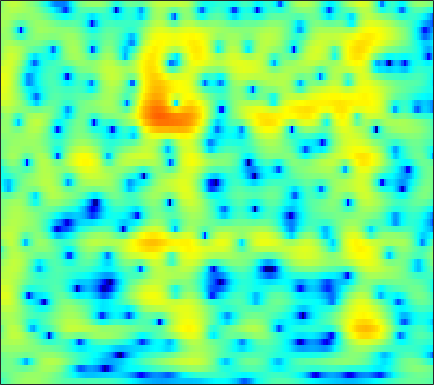

The data file committed next to this chart (first rows):
-4.3405, -3.5405, -2.5967, -1.7751, -1.2272, -0.58892, -0.039124, 0.31811, 0.72758, 1.0611, 1.3218, 1.4715, 1.6157, 1.6881, 1.7037, 1.6607, 1.5522, 1.4299, 1.2203, 0.95292, 0.63531, 0.37026, -0.013927, -0.42859
-2.858, -2.398, -1.825, -1.299, -0.9399, -0.5028, -0.1183, 0.1397, 0.4453, 0.7087, 0.934, 1.078, 1.235, 1.353, 1.416, 1.462, 1.46, 1.425, 1.331, 1.179, 0.9657, 0.7636, 0.4355, 0.04169
-1.284, -1.05, -0.8149, -0.6774, -0.6464, -0.7034, -0.8643, -1.044, -1.331, -1.601, -1.775, -1.79, -1.606, -1.195, -0.7777, -0.1485, 0.4836, 0.9182, 1.413, 1.786, 2.022, 2.102, 2.08, 1.906
-2.091, -1.449, -0.8788, -0.6162, -0.6281, -0.9225, -1.573, -2.34, -3.824, -6.014, -9.192, -12.11, -12.95, -8.981, -6.194, -3.385, -1.34, -0.1664, 1.04, 1.923, 2.536, 2.845, 3.08, 3.131
-1.363, -0.9074, -0.437, -0.1222, 0.005725, 0.05169, -0.03252, -0.1658, -0.4047, -0.6665, -0.8828, -0.9841, -0.9896, -0.8397, -0.6389, -0.2905, 0.09146, 0.3691, 0.6968, 0.9532, 1.124, 1.191, 1.2, 1.117
0.579, 0.7818, 1.021, 1.211, 1.312, 1.396, 1.417, 1.393, 1.315, 1.193, 1.043, 0.9166, 0.7397, 0.5505, 0.4049, 0.2112, 0.01659, -0.133, -0.3419, -0.5533, -0.762, -0.9162, -1.117, -1.321
1.404, 1.664, 2.009, 2.304, 2.478, 2.636, 2.691, 2.665, 2.541, 2.312, 1.988, 1.688, 1.221, 0.6826, 0.232, -0.4255, -1.152, -1.748, -2.59, -3.449, -4.251, -4.731, -5.089, -5.064
-0.4563, 0.6277, 1.854, 2.783, 3.284, 3.702, 3.841, 3.775, 3.476, 2.949, 2.221, 1.569, 0.602, -0.4067, -1.162, -2.132, -3.087, -3.855, -5.121, -6.941, -9.868, -13.59, -27.53, -16.96
-1.799, -0.1009, 1.576, 2.706, 3.257, 3.626, 3.601, 3.329, 2.628, 1.497, -0.1278, -1.754, -4.617, -8.533, -11.96, -13.33, -10.23, -8.206, -6.452, -5.455, -4.882, -4.538, -3.976, -3.126
0.8034, 1.296, 1.872, 2.284, 2.457, 2.472, 2.229, 1.867, 1.128, 0.099, -1.23, -2.412, -4.154, -5.847, -6.799, -7.237, -6.756, -6.061, -5.046, -4.081, -3.202, -2.578, -1.786, -1.016
1.593, 1.942, 2.282, 2.458, 2.479, 2.339, 2.024, 1.673, 1.059, 0.3106, -0.5274, -1.193, -2.07, -2.857, -3.358, -3.854, -4.141, -4.215, -4.135, -3.854, -3.414, -3.007, -2.379, -1.69
2.827, 3.229, 3.55, 3.634, 3.547, 3.245, 2.742, 2.242, 1.437, 0.5047, -0.5145, -1.302, -2.365, -3.392, -4.126, -5.051, -5.908, -6.486, -7.086, -7.319, -6.99, -6.396, -5.25, -3.935
4.62, 4.928, 5.091, 4.972, 4.698, 4.089, 3.183, 2.314, 0.9011, -0.7971, -2.716, -4.207, -6.07, -7.509, -8.271, -9.093, -10.13, -11.42, -14.39, -21.18, -26.45, -16.48, -10.47, -6.868
5.625, 5.748, 5.692, 5.378, 4.959, 4.137, 2.967, 1.829, -0.1117, -2.684, -6.206, -9.891, -18.31, -24.22, -16.29, -12.14, -10.33, -9.677, -9.321, -9.088, -8.486, -7.688, -6.286, -4.852
5.035, 5.087, 5, 4.718, 4.367, 3.697, 2.796, 1.959, 0.6353, -0.8856, -2.53, -3.72, -5.062, -5.88, -6.12, -6.065, -5.816, -5.588, -5.252, -4.89, -4.509, -4.196, -3.745, -3.336
3.771, 3.926, 4.006, 3.924, 3.755, 3.381, 2.849, 2.355, 1.589, 0.7344, -0.169, -0.8459, -1.686, -2.428, -2.896, -3.387, -3.723, -3.874, -3.961, -3.917, -3.781, -3.637, -3.439, -3.272
2.729, 3.111, 3.469, 3.648, 3.671, 3.554, 3.267, 2.952, 2.396, 1.701, 0.8808, 0.1871, -0.8133, -1.876, -2.686, -3.725, -4.607, -5.08, -5.374, -5.294, -4.921, -4.551, -4.06, -3.629
1.978, 2.603, 3.244, 3.684, 3.885, 3.98, 3.874, 3.664, 3.201, 2.534, 1.648, 0.8171, -0.5446, -2.26, -3.847, -6.495, -9.916, -12.74, -13.81, -10.96, -8.1, -6.516, -4.968, -3.926
0.7842, 1.565, 2.45, 3.147, 3.522, 3.828, 3.911, 3.821, 3.513, 2.981, 2.229, 1.512, 0.3266, -1.157, -2.497, -4.612, -6.991, -8.533, -9.111, -7.857, -6.124, -5.004, -3.885, -3.194
-1.902, -0.6663, 0.7761, 1.891, 2.502, 3.022, 3.241, 3.228, 3.012, 2.601, 2.055, 1.599, 0.9568, 0.2953, -0.1891, -0.7995, -1.319, -1.61, -1.809, -1.828, -1.735, -1.656, -1.636, -1.802
-4.491, -2.082, 0.1741, 1.634, 2.331, 2.805, 2.811, 2.551, 1.892, 1.02, 0.1201, -0.3972, -0.7022, -0.5726, -0.3143, 0.0801, 0.4157, 0.5798, 0.6838, 0.6582, 0.5028, 0.3045, -0.08619, -0.6167
0.2308, 1.352, 2.582, 3.392, 3.707, 3.708, 3.165, 2.35, 0.5892, -2.22, -6.879, -12.4, -11.43, -5.468, -2.836, -0.6492, 0.6124, 1.162, 1.464, 1.388, 0.9997, 0.5271, -0.279, -1.194
2.579, 3.09, 3.633, 3.97, 4.052, 3.879, 3.364, 2.724, 1.542, -0.006026, -1.612, -2.502, -2.685, -1.875, -1.084, -0.1868, 0.3345, 0.4627, 0.2642, -0.347, -1.375, -2.432, -4.209, -6.424
1.948, 2.408, 2.894, 3.231, 3.365, 3.384, 3.224, 2.999, 2.579, 2.086, 1.603, 1.289, 0.9628, 0.7345, 0.591, 0.3614, 0.01217, -0.3982, -1.168, -2.273, -3.793, -5.256, -7.809, -11.23
0.8254, 1.407, 2.049, 2.525, 2.781, 2.996, 3.065, 3.035, 2.897, 2.68, 2.392, 2.147, 1.792, 1.401, 1.08, 0.5894, 0.005389, -0.5165, -1.347, -2.373, -3.636, -4.753, -6.486, -8.457
-0.1233, 0.6087, 1.409, 2.014, 2.358, 2.675, 2.842, 2.875, 2.815, 2.64, 2.362, 2.098, 1.693, 1.245, 0.891, 0.4075, -0.08585, -0.4657, -1.014, -1.626, -2.325, -2.917, -3.8, -4.81
-0.4747, 0.2688, 1.064, 1.681, 2.035, 2.362, 2.543, 2.577, 2.483, 2.221, 1.808, 1.399, 0.7482, 0.0386, -0.4736, -1.027, -1.353, -1.434, -1.389, -1.276, -1.2, -1.21, -1.341, -1.593
-0.4855, 0.003021, 0.5437, 0.9986, 1.29, 1.623, 1.855, 1.939, 1.878, 1.577, 0.9707, 0.2732, -1.04, -2.853, -4.506, -6.611, -7.037, -5.887, -3.758, -1.927, -0.5911, 0.1196, 0.7415, 1.067
-1.992, -2.091, -2.198, -2.101, -1.841, -1.237, -0.5347, -0.04997, 0.4174, 0.5653, 0.2919, -0.2315, -1.449, -3.441, -5.603, -9.188, -9.939, -7.212, -3.643, -1.103, 0.6336, 1.55, 2.37, 2.804
-5.856, -7.374, -10.14, -12.75, -12.02, -8.467, -5.337, -3.58, -1.905, -0.8225, -0.2195, -0.02018, -0.02861, -0.2341, -0.4178, -0.5236, -0.3071, 0.09571, 0.8743, 1.71, 2.434, 2.842, 3.191, 3.276
-7.337, -8.58, -10.62, -12.04, -11.51, -8.901, -6.195, -4.538, -2.809, -1.567, -0.6446, -0.1274, 0.4026, 0.8258, 1.112, 1.48, 1.879, 2.182, 2.579, 2.931, 3.187, 3.284, 3.245, 2.998
-6.903, -6.664, -6.307, -5.846, -5.359, -4.574, -3.711, -3.094, -2.375, -1.767, -1.276, -0.9357, -0.46, 0.07022, 0.5055, 1.117, 1.714, 2.13, 2.582, 2.903, 3.071, 3.092, 2.951, 2.613
-7.253, -5.799, -4.329, -3.295, -2.677, -2.124, -1.819, -1.78, -1.988, -2.407, -3.014, -3.388, -3.431, -2.735, -1.846, -0.4923, 0.7287, 1.493, 2.261, 2.736, 2.925, 2.906, 2.7, 2.327
-4.301, -2.825, -1.299, -0.2269, 0.2913, 0.6367, 0.5652, 0.1972, -0.7912, -2.587, -5.693, -9.812, -22.85, -10.52, -5.575, -1.781, 0.553, 1.696, 2.673, 3.121, 3.12, 2.854, 2.198, 1.263
-1.051, -0.2231, 0.7262, 1.46, 1.818, 2.061, 1.988, 1.728, 1.085, 0.08655, -1.121, -1.977, -2.509, -1.941, -1.015, 0.3593, 1.482, 2.078, 2.495, 2.474, 2.016, 1.347, -0.06667, -2.243
-1.01, -0.3398, 0.3952, 0.9594, 1.278, 1.545, 1.647, 1.623, 1.484, 1.27, 1.035, 0.905, 0.8396, 0.9161, 1.047, 1.245, 1.383, 1.403, 1.243, 0.839, 0.1478, -0.5658, -1.788, -3.313
-0.9633, -0.4064, 0.1977, 0.648, 0.9064, 1.147, 1.305, 1.375, 1.431, 1.474, 1.508, 1.534, 1.567, 1.59, 1.59, 1.521, 1.363, 1.152, 0.7431, 0.1636, -0.6009, -1.264, -2.234, -3.215
-0.04325, 0.2794, 0.6081, 0.8142, 0.8931, 0.9408, 0.9551, 0.9817, 1.07, 1.223, 1.452, 1.64, 1.879, 2.06, 2.128, 2.11, 1.93, 1.667, 1.139, 0.3889, -0.578, -1.46, -2.818, -4.303
0.9675, 1.108, 1.146, 0.9836, 0.713, 0.1952, -0.3966, -0.7361, -0.8354, -0.4293, 0.3489, 1.02, 1.854, 2.505, 2.839, 3.073, 3.038, 2.846, 2.327, 1.505, 0.3418, -0.8137, -2.799, -5.517
0.4813, 0.9584, 1.195, 0.8522, 0.156, -1.543, -4.431, -7.756, -11.5, -7.155, -2.938, -0.7772, 1.222, 2.514, 3.16, 3.654, 3.819, 3.758, 3.432, 2.806, 1.861, 0.9329, -0.6239, -2.582
-0.9823, 0.381, 1.297, 1.363, 0.9416, -0.2363, -2.001, -3.424, -4.43, -3.489, -1.679, -0.4265, 0.851, 1.715, 2.136, 2.482, 2.641, 2.637, 2.533, 2.259, 1.804, 1.345, 0.5375, -0.4643
1.842, 2.425, 2.89, 2.997, 2.842, 2.428, 1.849, 1.392, 0.8615, 0.5098, 0.2761, 0.1122, -0.1664, -0.5192, -0.8213, -1.153, -1.319, -1.284, -1.078, -0.7531, -0.4794, -0.39, -0.4567, -0.7862
4.434, 4.502, 4.481, 4.31, 4.068, 3.591, 2.96, 2.398, 1.554, 0.5923, -0.5175, -1.485, -3.006, -4.914, -6.622, -9.196, -10.9, -10.28, -8.04, -5.81, -4.128, -3.231, -2.425, -2.017
5.456, 5.407, 5.209, 4.827, 4.43, 3.72, 2.826, 2.042, 0.8344, -0.5582, -2.154, -3.484, -5.498, -7.921, -10.13, -13.88, -17.14, -15.71, -11.66, -8.423, -6.22, -4.997, -3.85, -3.127
5.975, 5.905, 5.622, 5.113, 4.572, 3.651, 2.479, 1.423, -0.191, -2.035, -3.996, -5.468, -7.283, -8.687, -9.415, -9.895, -9.757, -9.208, -8.082, -6.812, -5.589, -4.807, -4.006, -3.479
6.422, 6.353, 6.043, 5.486, 4.879, 3.809, 2.398, 1.088, -1.041, -3.708, -7.016, -9.977, -14.01, -15.22, -13.75, -11.36, -9.397, -8.219, -6.809, -5.681, -4.719, -4.156, -3.604, -3.314
6.222, 6.237, 6.052, 5.594, 5.067, 4.058, 2.688, 1.408, -0.7273, -3.378, -6.691, -9.639, -13.69, -14.93, -13.45, -11.11, -9.147, -7.946, -6.603, -5.453, -4.54, -4.003, -3.507, -3.316
4.999, 5.282, 5.444, 5.306, 4.998, 4.307, 3.28, 2.282, 0.6757, -1.216, -3.316, -4.941, -6.945, -8.555, -9.367, -9.752, -9.344, -8.593, -7.429, -6.202, -5.167, -4.55, -3.972, -3.655
3.156, 3.949, 4.645, 4.969, 4.968, 4.666, 4.026, 3.322, 2.107, 0.5753, -1.303, -2.953, -5.597, -8.99, -12.39, -17.91, -16.64, -12.99, -9.542, -7.398, -6.047, -5.428, -4.904, -4.562
1.524, 2.711, 3.816, 4.477, 4.707, 4.695, 4.361, 3.905, 3.04, 1.895, 0.448, -0.8548, -2.916, -5.39, -7.385, -9.528, -9.746, -8.765, -7.329, -6.385, -6.144, -6.38, -7.168, -8.156
0.8971, 1.916, 2.929, 3.548, 3.789, 3.842, 3.63, 3.333, 2.785, 2.086, 1.29, 0.6334, -0.274, -1.17, -1.784, -2.437, -2.877, -3.093, -3.366, -3.854, -4.776, -5.902, -8.398, -12.85
0.5671, 1.303, 1.968, 2.287, 2.317, 2.118, 1.698, 1.31, 0.7837, 0.3431, 0.06049, -0.04757, -0.1144, -0.1286, -0.1464, -0.2002, -0.2922, -0.4293, -0.7112, -1.144, -1.741, -2.314, -3.161, -3.838
0.6318, 1.08, 1.334, 1.196, 0.8175, -0.0638, -1.361, -2.547, -4.124, -4.915, -4.407, -3.468, -2.115, -0.9761, -0.3087, 0.334, 0.7346, 0.9004, 0.966, 0.8911, 0.7063, 0.5228, 0.2845, 0.08429
1.318, 1.493, 1.425, 0.9558, 0.2965, -1.107, -3.318, -5.853, -11.58, -23.48, -11.51, -7.11, -3.679, -1.555, -0.4536, 0.5672, 1.205, 1.507, 1.718, 1.756, 1.667, 1.553, 1.36, 1.148
1.91, 1.991, 1.907, 1.565, 1.125, 0.2896, -0.8103, -1.736, -2.848, -3.362, -3, -2.316, -1.236, -0.2522, 0.3406, 0.9244, 1.281, 1.409, 1.424, 1.284, 1.025, 0.7683, 0.3563, -0.08178
1.861, 2.053, 2.205, 2.22, 2.13, 1.894, 1.558, 1.295, 0.9731, 0.7577, 0.6868, 0.7159, 0.8212, 0.9335, 0.9812, 0.9639, 0.8356, 0.6486, 0.2798, -0.2168, -0.8302, -1.369, -2.165, -3.037
1.114, 1.65, 2.241, 2.658, 2.853, 2.958, 2.921, 2.818, 2.618, 2.37, 2.103, 1.897, 1.603, 1.274, 0.9957, 0.5514, -0.001782, -0.4898, -1.26, -2.183, -3.266, -4.172, -5.485, -6.918
-0.003045, 1.22, 2.443, 3.255, 3.634, 3.874, 3.862, 3.706, 3.366, 2.918, 2.408, 2.004, 1.451, 0.8708, 0.4037, -0.291, -1.112, -1.821, -2.927, -4.236, -5.798, -7.168, -9.313, -11.79
